Run: headless pygame with SDL's dummy video driver; simulated clock (each Clock.tick advances the game by its frame time, no real sleeping); random seed 0; keys injected as events and as key.get_pressed() state; mouse plan: one left click at the window centre at the start of phase 2, then a move to the lower-right quarter at the start of phase 3.
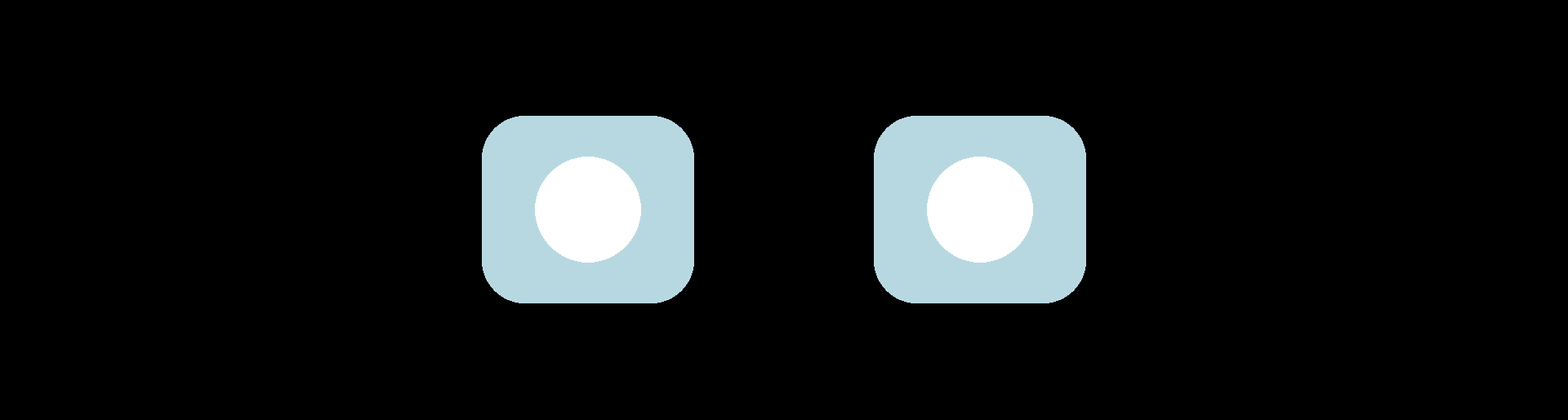
Frame 1 of 4 · flips 1–60 · no input
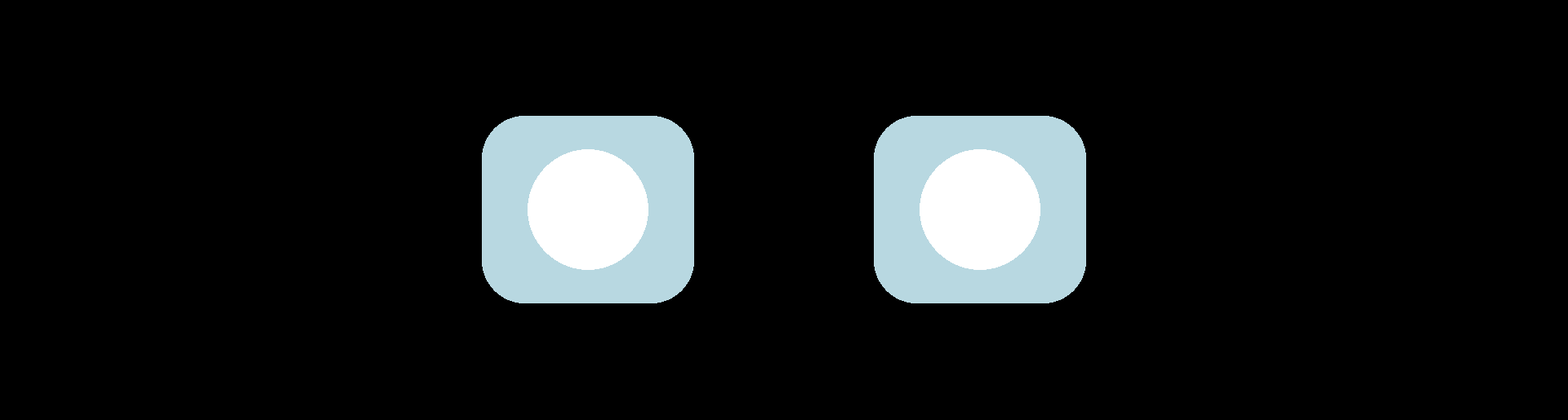
Frame 2 of 4 · flips 61–180 · clicked the window centre · tapped SPACE, RETURN · held RIGHT (→), D
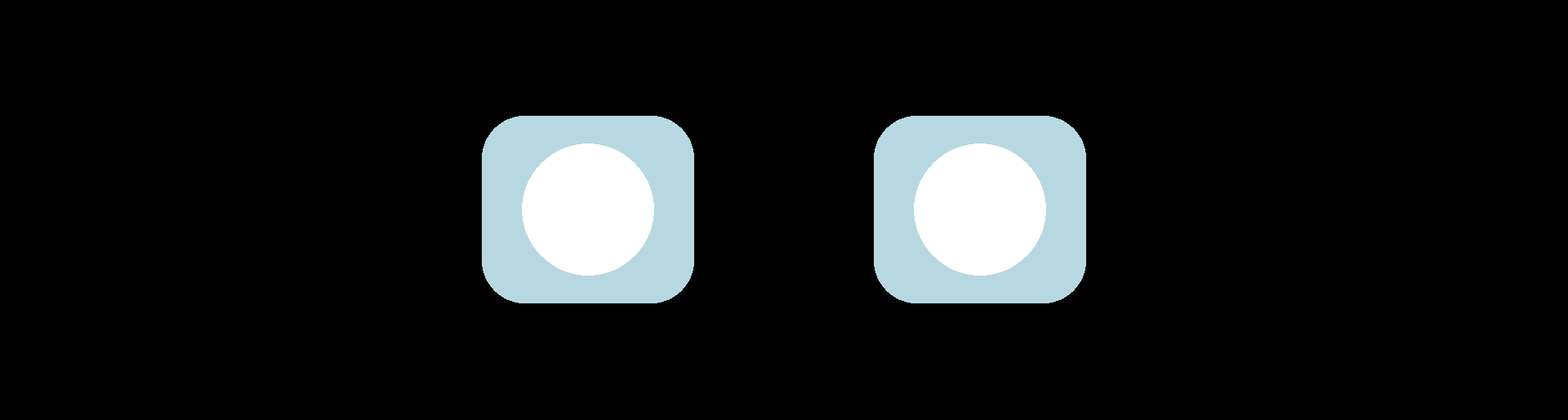
Frame 3 of 4 · flips 181–300 · moved the mouse to the lower-right quarter · held DOWN (↓), S
Frame 4 of 4 · flips 301–420 · held LEFT (←), A, UP (↑), W · screen unchanged from frame 3, image omitted

The pygame program that drew these frames:

# Import and initialize the pygame library
import pygame
import random

#remapping function
def remap(x, in_min, in_max, out_min, out_max):
	return (x - in_min) * (out_max - out_min) / (in_max - in_min) + out_min

class Eye:
	x = 0
	y =0
	width = 0
	height = 0
	roundness = 0
	pupil_r = 0
	pupil_height = 0
	eyelid_roudness = 0
	#papameters of constructor
	def __init__(self,x,y,w,h,roundness,pupil_r,pupil_height,eyelid_roundness):
		self.x = x
		self.y = y
		self.width = w
		self.height = h
		self.roundness = roundness
		self.pupil_r = pupil_r
		self.pupil_height = pupil_height
		self.eyelid_roudness = eyelid_roundness

# Run until the user asks to quit
def timaface(inf):
	pygame.init()

	# Set up the drawing window
	screen = pygame.display.set_mode([1920, 515])

	#### INPUT VARIABLEs
	xInput = 2 # 1 2 3
	distanceValue = 0 #0~10
	lookUp = False

	#shake variables
	shake = False
	randomness = [5,3]
	shakeVariationX = 0
	shakeVariationY = 0

	#Eye variables
	distanceBetweenEyes = int(2*1920/16)
	centerOfEye = 1920/2 
	pupilSizeDifference = 0
	xLocation = 1920/2
	xLocationTarget = 0

	#blinking data
	blink = False
	blSp = 0
	blinkingSpeed = 0

	leftEye = Eye(centerOfEye-distanceBetweenEyes, 515/2, 260, 230, 260/5, 260/4, 0, 0)
	rightEye = Eye(centerOfEye+distanceBetweenEyes, 515/2, 260, 230, 260/5, 260/4, 0, 0)
	running = True
	while running:
		
		#### BASIC SET UP
		screen.fill(0)
		
		#### KEY EVENTS FOR DEBUGGING
		for event in pygame.event.get():
	#		if event.type == pygame.QUIT:
	#			running = False
			if event.type == pygame.KEYDOWN :
				if event.mod == pygame.KMOD_NONE:
					print('No modifier keys were in a pressed state when this '
												'event occurred.')
				else:
					if event.mod & pygame.KMOD_LSHIFT:
						xInput -= 1
					if event.mod & pygame.KMOD_RSHIFT:
						xInput += 1
					if event.mod & pygame.KMOD_CTRL:
						shake = not shake
		
		#### LOGIC
		leftEye.x = centerOfEye - distanceBetweenEyes
		rightEye.x = centerOfEye + distanceBetweenEyes
		
		if xInput == 1:
			xLocationTarget = 0
		elif xInput == 2:
			xLocationTarget = 1920/2
		else:
			xLocationTarget = 1920
		
		
		#speed of movement eye between pre-set positions
		speed = remap(abs(xLocationTarget-xLocation), 0, 1920, 0, 50)
		if xLocation > xLocationTarget:
			xLocation -= speed
		else:
			xLocation += speed
			
	#	xLocation = pygame.mouse.get_pos()[0]
		centerOfEye = remap(xLocation, 0, 1920, leftEye.width/2+distanceBetweenEyes, 1920 - rightEye.width/2 - distanceBetweenEyes)
		
		if xLocation >= 1920/2:
			leftEye.width = 260
			leftEye.height = 230
			rightEye.width = remap(xLocation, 1920/2, 1920, 260, 200)
			rightEye.height = remap(xLocation, 1920/2, 1920, 230, 280)
			distanceBetweenEyes = remap(xLocation, 1920/2, 1920, (2*1920/16), leftEye.width/2)
		else :
			leftEye.width = remap(xLocation, 0, 1920/2, 200, 260)
			leftEye.height = remap(xLocation, 0, 1920/2, 280, 230)
			rightEye.width = 260
			rightEye.height = 230
			distanceBetweenEyes = remap(xLocation, 0, 1920/2, rightEye.width/2, (2*1920/16))
			
	#	pupilSizeDifference = remap(distanceValue, 0, 10, 0, 20)
		pupilSizeDifference = remap(pygame.mouse.get_pos()[1], 0, 515, 0, 20) # for test
			
		leftEye.pupil_height = remap(pygame.mouse.get_pos()[0], 0, 1920, 0, leftEye.height)
			
		
		#shake condition
		if shake:
			shakeVariationX = random.randint(-randomness[0],+randomness[0])
			shakeVariationY = random.randint(-randomness[1],+randomness[1])
		else:
			shakeVariationX = 0
			shakeVariationY = 0
		
		#### DRAWING PART
		# Draw Eye
		pygame.draw.rect(screen, ('#b8d8e1'), (int(leftEye.x)-leftEye.width/2, int(leftEye.y)-(leftEye.height-115), int(leftEye.width), int(leftEye.height)), 0, int(leftEye.roundness))
		pygame.draw.rect(screen, ('#b8d8e1'), (int(rightEye.x)-rightEye.width/2, int(rightEye.y)-(rightEye.height-115), int(rightEye.width), int(rightEye.height)), 0, int(rightEye.roundness))
		# Draw Pupil
		pygame.draw.circle(screen, (255,255,255), (int(leftEye.x) + shakeVariationX, int(leftEye.y) + shakeVariationY ), int(leftEye.pupil_r)+pupilSizeDifference)
		pygame.draw.circle(screen, (255,255,255), (int(rightEye.x) + shakeVariationX, int(rightEye.y) + shakeVariationY ), int(leftEye.pupil_r)+pupilSizeDifference)
		
		#Draw blinking
		randomBLink = random.randint(0, 150) 
		if randomBLink == 55:
			blink = True
		# print(blink)
		if blink: 
			if blinkingSpeed > leftEye.height/2:
				blSp = -10
			elif blinkingSpeed <= 0:
				blSp = 10
			if blSp < 0 and blinkingSpeed<=10 :
				blink = False
				blinkingSpeed=0
				blSp = 0
				
			blinkingSpeed += blSp
			pygame.draw.rect(screen, (0), (int(leftEye.x)-leftEye.width/2, int(leftEye.y)-(leftEye.height-115), int(leftEye.width), blinkingSpeed))
			pygame.draw.rect(screen, (0), (int(leftEye.x)-leftEye.width/2, int(leftEye.y)-(leftEye.height/2-115)+(leftEye.height/2 - blinkingSpeed), int(leftEye.width), blinkingSpeed))
			pygame.draw.rect(screen, (0), (int(rightEye.x)-rightEye.width/2, int(rightEye.y)-(rightEye.height-115), int(rightEye.width), blinkingSpeed))
			pygame.draw.rect(screen, (0), (int(rightEye.x)-rightEye.width/2, int(rightEye.y)-(rightEye.height/2-115)+(rightEye.height/2 - blinkingSpeed), int(rightEye.width), blinkingSpeed))
		
		
		
		# Flip the display
		pygame.display.flip()
	# Done! Time to quit.
	pygame.quit()

if __name__ == "__main__":
	timaface(None) # Hi
